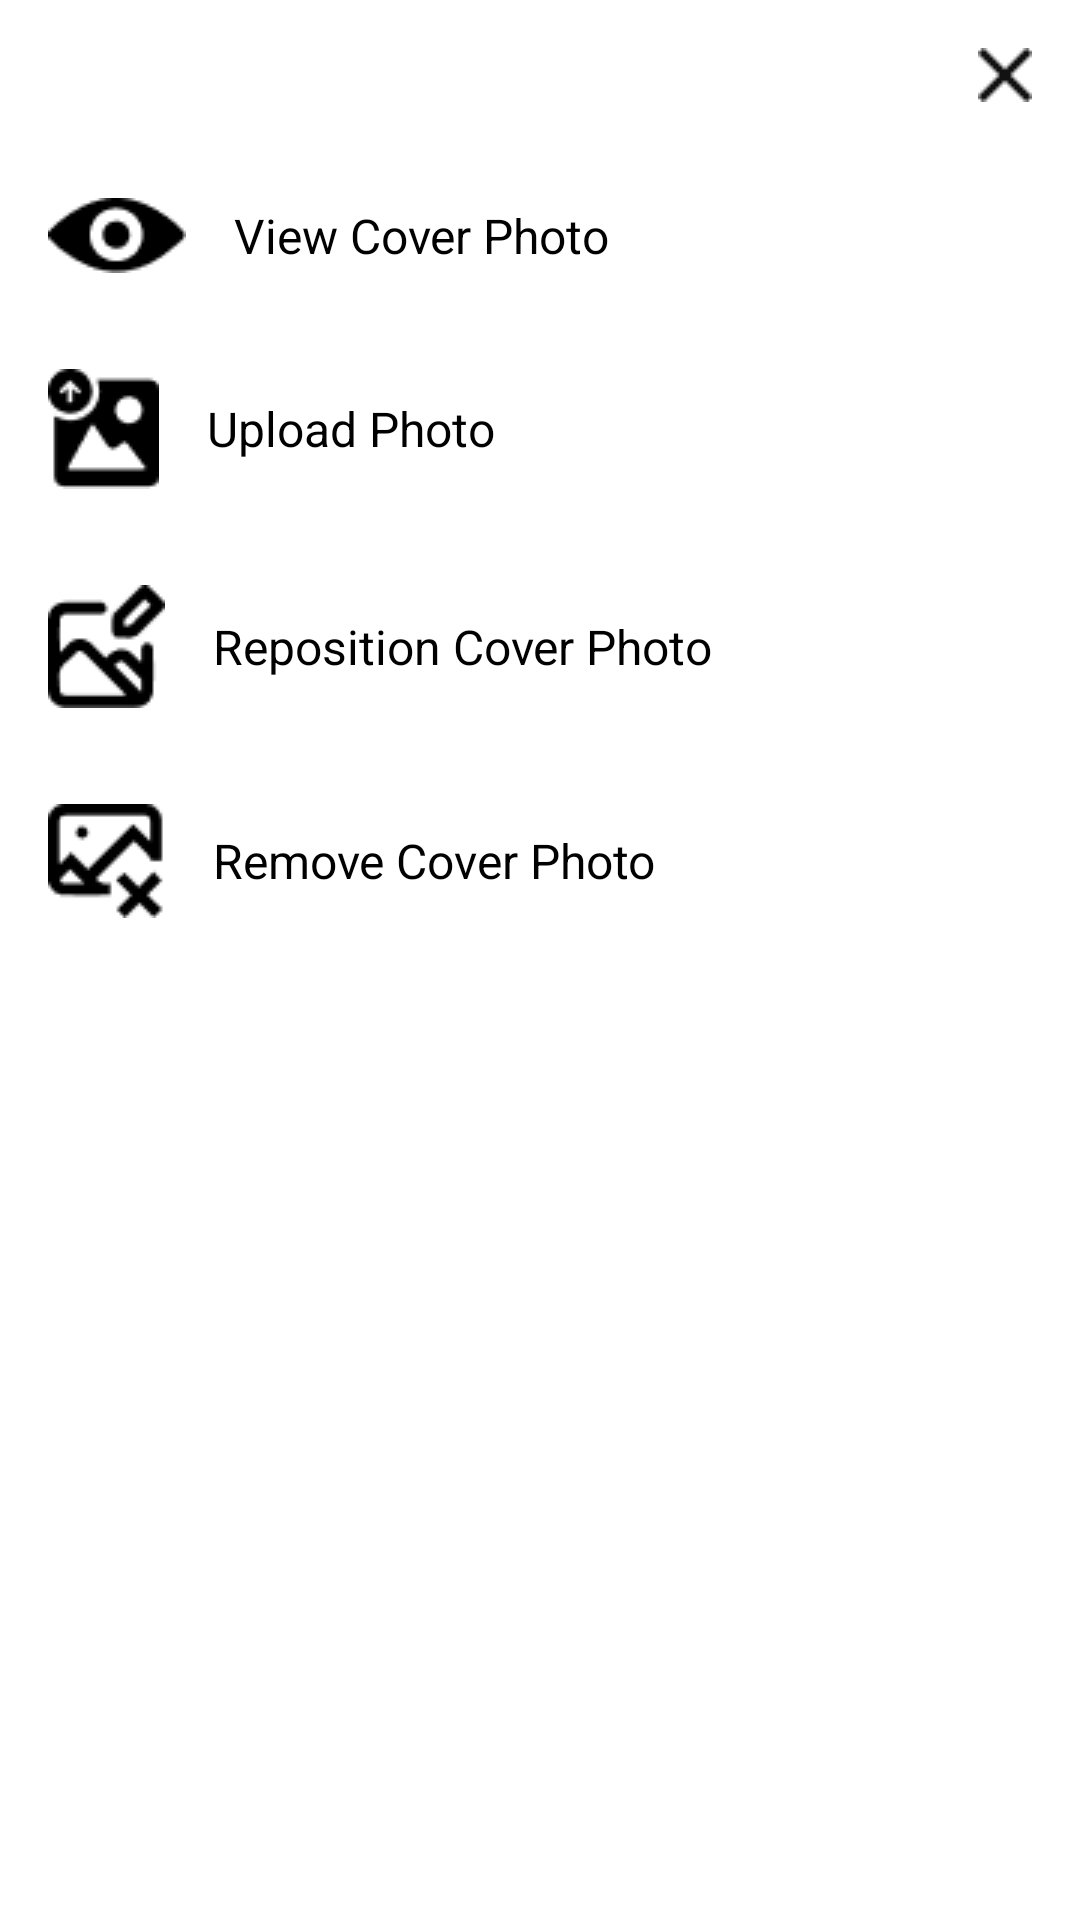

Write the Android layout XML for this screen, with the resource values it uses.
<!-- AndroidManifest.xml: application theme Theme.Broach -->
<!-- res/layout/fragment_cover_photo_options.xml -->
<?xml version="1.0" encoding="utf-8"?>
<LinearLayout xmlns:android="http://schemas.android.com/apk/res/android"
    xmlns:app="http://schemas.android.com/apk/res-auto"
    android:layout_width="match_parent"
    android:layout_height="wrap_content"
    android:orientation="vertical"
    android:background="@android:color/white">

    <RelativeLayout
        android:layout_width="match_parent"
        android:layout_height="wrap_content"
        android:padding="16dp">
        <ImageButton
            android:id="@+id/btn_close"
            android:layout_width="wrap_content"
            android:layout_height="wrap_content"
            android:layout_alignParentEnd="true"
            android:layout_centerVertical="true"
            android:background="?attr/selectableItemBackgroundBorderless"
            android:contentDescription="@string/close_button"
            android:src="@drawable/ic_close" />
    </RelativeLayout>

    <TextView
        android:id="@+id/tv_view_cover"
        style="@style/ProfileOptionItem"
        android:text="@string/view_cover_photo"
        app:drawableStartCompat="@drawable/ic_view" />

    <TextView
        android:id="@+id/tv_upload_photo"
        style="@style/ProfileOptionItem"
        android:text="@string/upload_photo"
        app:drawableStartCompat="@drawable/ic_upload" />

    <TextView
        android:id="@+id/tv_reposition_cover"
        style="@style/ProfileOptionItem"
        android:text="@string/reposition_cover_photo"
        app:drawableStartCompat="@drawable/ic_reposition" />

    <TextView
        android:id="@+id/tv_remove_cover"
        style="@style/ProfileOptionItem"
        android:text="@string/remove_cover_photo"
        app:drawableStartCompat="@drawable/ic_remove" />

</LinearLayout>
<!-- resources referenced by this layout -->
<resources>
  <!-- drawable ic_close: png bitmap (drawable, 332 bytes) -->
  <!-- drawable ic_remove: png bitmap (drawable, 641 bytes) -->
  <!-- drawable ic_reposition: png bitmap (drawable, 667 bytes) -->
  <!-- drawable ic_upload: png bitmap (drawable, 657 bytes) -->
  <!-- drawable ic_view: png bitmap (drawable, 535 bytes) -->
  <string name="close_button" />
  <string name="remove_cover_photo">Remove Cover Photo</string>
  <string name="reposition_cover_photo">Reposition Cover Photo</string>
  <string name="upload_photo">Upload Photo</string>
  <string name="view_cover_photo">View Cover Photo</string>
  <style name="ProfileOptionItem">
          <item name="android:layout_width">match_parent</item>
          <item name="android:layout_height">wrap_content</item>
          <item name="android:padding">16dp</item>
          <item name="android:textColor">@android:color/black</item>
          <item name="android:textSize">16sp</item>
          <item name="android:drawablePadding">16dp</item>
          <item name="android:gravity">center_vertical</item>
      </style>
  <style name="Theme.Broach" parent="Theme.MaterialComponents.Light.NoActionBar">
      </style>
</resources>
